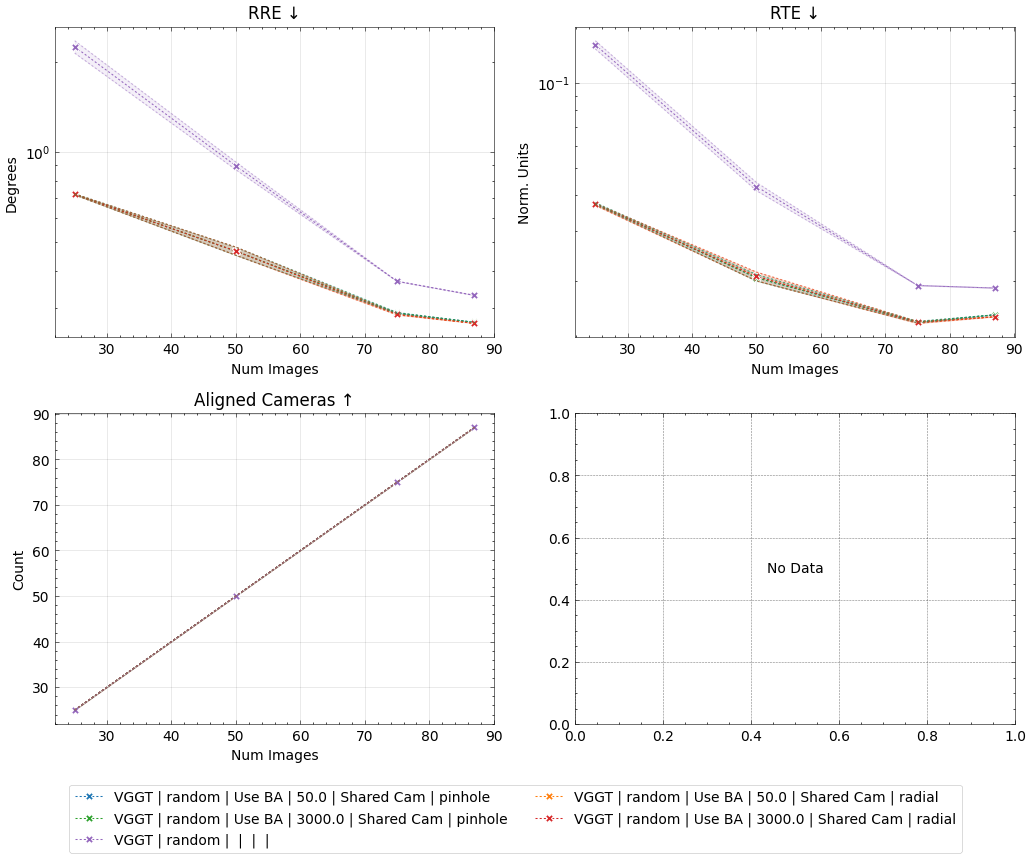

The table this chart was drawn from, first rows:
method, num_images, seed, conf_thres_value, num_points, sampling_mode, image_mode, num_cameras, gt_eval, use_gt_extrinsics, use_gt_intrinsics, use_gt_points, pose_opt, pose_opt_module, eval_opt, depth_loss_mode, error_opa, depth_lambda, depth_conf_mode, choice, camera_type, copy_mode, val_step, num_steps
vggt, 25, 42, 0.0, 27500, random, farthestpose, , , , , , , , , , , 0.0, , vggt, pinhole, , , 
vggt, 25, 43, 0.0, 27500, random, farthestpose, , , , , , , , , , , 0.0, , vggt, pinhole, , , 
vggt, 50, 42, 0.0, 55000, random, farthestpose, , , , , , , , , , , 0.0, , vggt, pinhole, , , 
vggt, 50, 43, 0.0, 55000, random, farthestpose, , , , , , , , , , , 0.0, , vggt, pinhole, , , 
vggt, 75, 42, 0.0, 82500, random, farthestpose, , , , , , , , , , , 0.0, , vggt, pinhole, , , 
vggt, 75, 43, 0.0, 82500, random, farthestpose, , , , , , , , , , , 0.0, , vggt, pinhole, , , 
vggt, 87, 42, 0.0, 95700, random, farthestpose, , , , , , , , , , , 0.0, , vggt, pinhole, , , 
vggt, 87, 43, 0.0, 95700, random, farthestpose, , , , , , , , , , , 0.0, , vggt, pinhole, , , 
vggt, 25, 42, 0.0, 27500, random, farthestpose, , , , , , , , , , , 0.0, , vggt, radial, , , 
vggt, 25, 43, 0.0, 27500, random, farthestpose, , , , , , , , , , , 0.0, , vggt, radial, , , 
vggt, 50, 42, 0.0, 55000, random, farthestpose, , , , , , , , , , , 0.0, , vggt, radial, , , 
vggt, 50, 43, 0.0, 55000, random, farthestpose, , , , , , , , , , , 0.0, , vggt, radial, , , 
vggt, 75, 42, 0.0, 82500, random, farthestpose, , , , , , , , , , , 0.0, , vggt, radial, , , 
vggt, 75, 43, 0.0, 82500, random, farthestpose, , , , , , , , , , , 0.0, , vggt, radial, , , 
vggt, 87, 42, 0.0, 95700, random, farthestpose, , , , , , , , , , , 0.0, , vggt, radial, , , 
vggt, 87, 43, 0.0, 95700, random, farthestpose, , , , , , , , , , , 0.0, , vggt, radial, , , 
vggt, 25, 42, 0.0, 27500, random, farthestpose, , , , , , , , , , , 0.0, , vggt, pinhole, , , 
vggt, 25, 43, 0.0, 27500, random, farthestpose, , , , , , , , , , , 0.0, , vggt, pinhole, , , 
vggt, 50, 42, 0.0, 55000, random, farthestpose, , , , , , , , , , , 0.0, , vggt, pinhole, , , 
vggt, 50, 43, 0.0, 55000, random, farthestpose, , , , , , , , , , , 0.0, , vggt, pinhole, , , 
vggt, 75, 42, 0.0, 82500, random, farthestpose, , , , , , , , , , , 0.0, , vggt, pinhole, , , 
vggt, 75, 43, 0.0, 82500, random, farthestpose, , , , , , , , , , , 0.0, , vggt, pinhole, , , 
vggt, 87, 42, 0.0, 95700, random, farthestpose, , , , , , , , , , , 0.0, , vggt, pinhole, , , 
vggt, 87, 43, 0.0, 95700, random, farthestpose, , , , , , , , , , , 0.0, , vggt, pinhole, , , 
vggt, 25, 42, 0.0, 27500, random, farthestpose, , , , , , , , , , , 0.0, , vggt, radial, , , 
vggt, 25, 43, 0.0, 27500, random, farthestpose, , , , , , , , , , , 0.0, , vggt, radial, , , 
vggt, 50, 42, 0.0, 55000, random, farthestpose, , , , , , , , , , , 0.0, , vggt, radial, , , 
vggt, 50, 43, 0.0, 55000, random, farthestpose, , , , , , , , , , , 0.0, , vggt, radial, , , 
vggt, 75, 42, 0.0, 82500, random, farthestpose, , , , , , , , , , , 0.0, , vggt, radial, , , 
vggt, 75, 43, 0.0, 82500, random, farthestpose, , , , , , , , , , , 0.0, , vggt, radial, , , 
vggt, 87, 42, 0.0, 95700, random, farthestpose, , , , , , , , , , , 0.0, , vggt, radial, , , 
vggt, 87, 43, 0.0, 95700, random, farthestpose, , , , , , , , , , , 0.0, , vggt, radial, , , 
vggt, 25, 42, 0.0, 27500, random, farthestpose, , , , , , , , , , , 0.0, , vggt, , , , 
vggt, 25, 43, 0.0, 27500, random, farthestpose, , , , , , , , , , , 0.0, , vggt, , , , 
vggt, 50, 42, 0.0, 55000, random, farthestpose, , , , , , , , , , , 0.0, , vggt, , , , 
vggt, 50, 43, 0.0, 55000, random, farthestpose, , , , , , , , , , , 0.0, , vggt, , , , 
vggt, 75, 42, 0.0, 82500, random, farthestpose, , , , , , , , , , , 0.0, , vggt, , , , 
vggt, 75, 43, 0.0, 82500, random, farthestpose, , , , , , , , , , , 0.0, , vggt, , , , 
vggt, 87, 42, 0.0, 95700, random, farthestpose, , , , , , , , , , , 0.0, , vggt, , , , 
vggt, 87, 43, 0.0, 95700, random, farthestpose, , , , , , , , , , , 0.0, , vggt, , , , 
